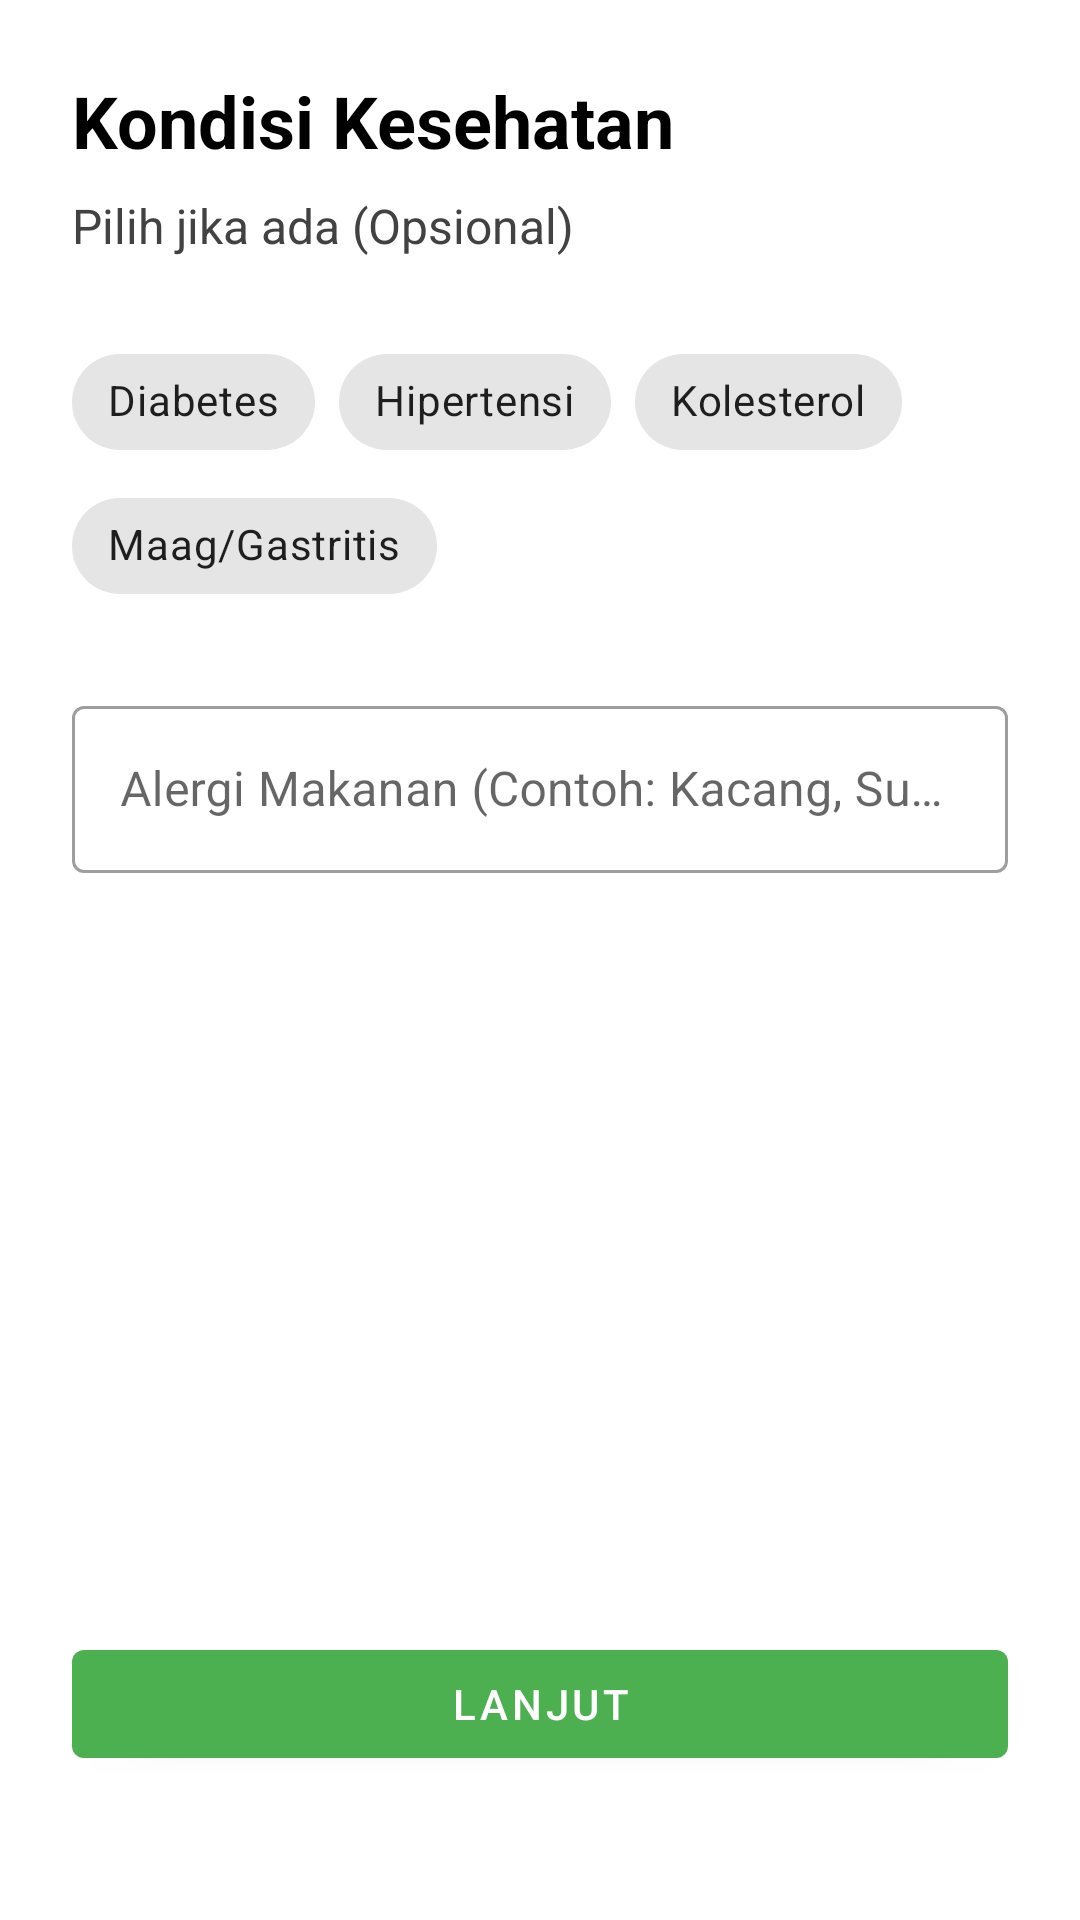

Produce the Android XML layout that renders to this screen, including the resource entries it uses.
<!-- AndroidManifest.xml: application theme Theme.NutriMate -->
<!-- res/layout/fragment_health.xml -->
<?xml version="1.0" encoding="utf-8"?>
<ScrollView xmlns:android="http://schemas.android.com/apk/res/android"
    xmlns:app="http://schemas.android.com/apk/res-auto"
    android:layout_width="match_parent"
    android:layout_height="match_parent"
    android:fillViewport="true">

    <androidx.constraintlayout.widget.ConstraintLayout
        android:layout_width="match_parent"
        android:layout_height="wrap_content"
        android:padding="24dp">

        <TextView
            android:id="@+id/tvTitle"
            android:layout_width="wrap_content"
            android:layout_height="wrap_content"
            android:text="Kondisi Kesehatan"
            android:textSize="24sp"
            android:textStyle="bold"
            android:textColor="@color/black"
            app:layout_constraintStart_toStartOf="parent"
            app:layout_constraintTop_toTopOf="parent" />

        <TextView
            android:id="@+id/tvSubtitle"
            android:layout_width="wrap_content"
            android:layout_height="wrap_content"
            android:text="Pilih jika ada (Opsional)"
            android:textSize="16sp"
            android:textColor="@color/gray_dark"
            android:layout_marginTop="8dp"
            app:layout_constraintStart_toStartOf="parent"
            app:layout_constraintTop_toBottomOf="@id/tvTitle" />

        <com.google.android.material.chip.ChipGroup
            android:id="@+id/chipGroupConditions"
            android:layout_width="match_parent"
            android:layout_height="wrap_content"
            android:layout_marginTop="24dp"
            app:layout_constraintTop_toBottomOf="@id/tvSubtitle">

            <com.google.android.material.chip.Chip
                android:id="@+id/chipDiabetes"
                android:layout_width="wrap_content"
                android:layout_height="wrap_content"
                android:text="Diabetes"
                android:checkable="true"
                style="@style/Widget.MaterialComponents.Chip.Filter"/>

            <com.google.android.material.chip.Chip
                android:id="@+id/chipHypertension"
                android:layout_width="wrap_content"
                android:layout_height="wrap_content"
                android:text="Hipertensi"
                android:checkable="true"
                style="@style/Widget.MaterialComponents.Chip.Filter"/>

            <com.google.android.material.chip.Chip
                android:id="@+id/chipCholesterol"
                android:layout_width="wrap_content"
                android:layout_height="wrap_content"
                android:text="Kolesterol"
                android:checkable="true"
                style="@style/Widget.MaterialComponents.Chip.Filter"/>

            <com.google.android.material.chip.Chip
                android:id="@+id/chipGastritis"
                android:layout_width="wrap_content"
                android:layout_height="wrap_content"
                android:text="Maag/Gastritis"
                android:checkable="true"
                style="@style/Widget.MaterialComponents.Chip.Filter"/>

        </com.google.android.material.chip.ChipGroup>

        <com.google.android.material.textfield.TextInputLayout
            android:layout_width="match_parent"
            android:layout_height="wrap_content"
            android:layout_marginTop="24dp"
            android:hint="Alergi Makanan (Contoh: Kacang, Susu)"
            style="@style/Widget.MaterialComponents.TextInputLayout.OutlinedBox"
            app:layout_constraintTop_toBottomOf="@id/chipGroupConditions">

            <com.google.android.material.textfield.TextInputEditText
                android:id="@+id/etAllergies"
                android:layout_width="match_parent"
                android:layout_height="wrap_content"
                android:inputType="text" />
        </com.google.android.material.textfield.TextInputLayout>

        <Button
            android:id="@+id/btnNext"
            android:layout_width="match_parent"
            android:layout_height="wrap_content"
            android:text="Lanjut"
            android:layout_marginTop="40dp"
            android:layout_marginBottom="24dp"
            app:layout_constraintTop_toBottomOf="@id/chipGroupConditions"
            app:layout_constraintBottom_toBottomOf="parent"
            app:layout_constraintVertical_bias="1.0" />

    </androidx.constraintlayout.widget.ConstraintLayout>
</ScrollView>
<!-- resources referenced by this layout -->
<resources>
  <color name="black">#FF000000</color>
  <color name="gray_dark">#424242</color>
  <style name="Theme.NutriMate" parent="Theme.MaterialComponents.DayNight.NoActionBar">
          <item name="colorPrimary">@color/green_primary</item>
          <item name="colorPrimaryVariant">@color/green_dark</item>
          <item name="colorOnPrimary">@color/white</item>
          <item name="colorSecondary">@color/teal_200</item>
          <item name="colorSecondaryVariant">@color/teal_700</item>
          <item name="colorOnSecondary">@color/black</item>
          <item name="android:statusBarColor">?attr/colorPrimaryVariant</item>
      </style>
  <color name="green_primary">#4CAF50</color>
  <color name="green_dark">#2E7D32</color>
  <color name="white">#FFFFFFFF</color>
  <color name="teal_200">#FF03DAC5</color>
  <color name="teal_700">#FF018786</color>
</resources>
